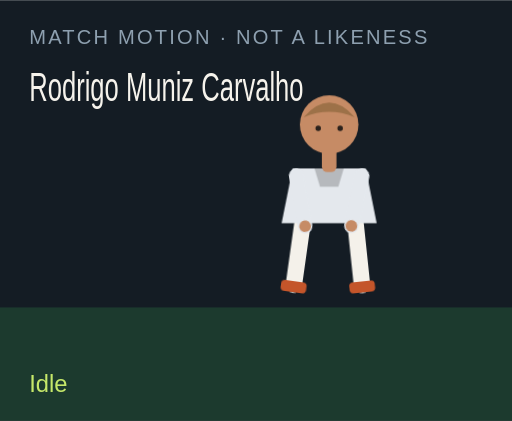
t = 0.00 s
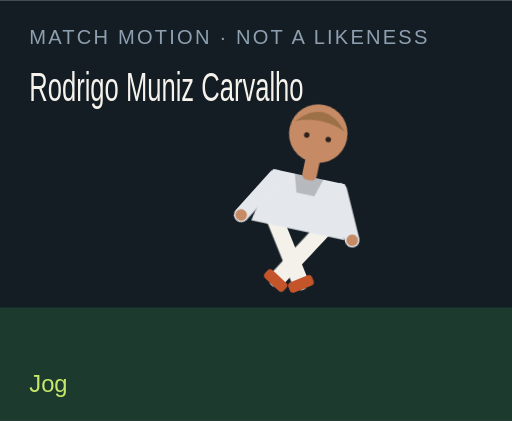
t = 1.50 s
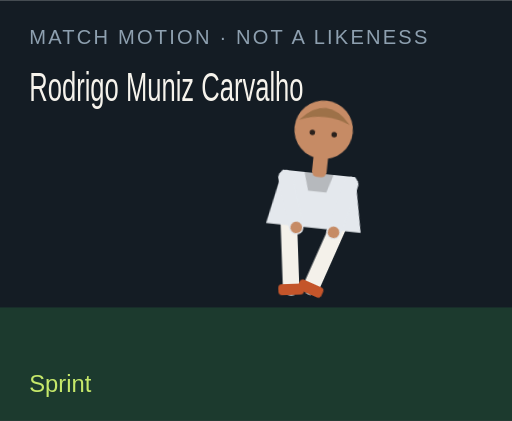
t = 3.00 s
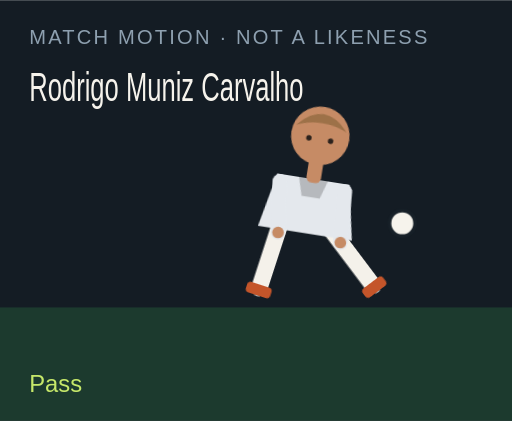
t = 4.50 s
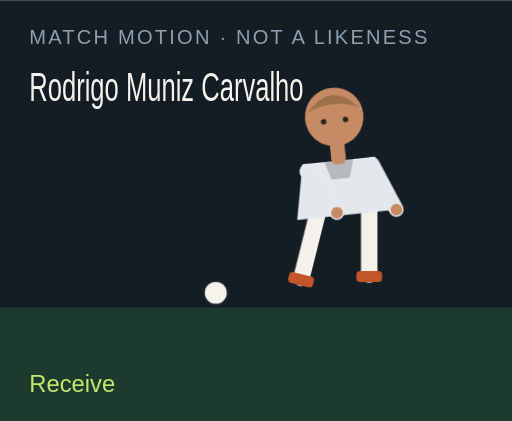
t = 6.00 s
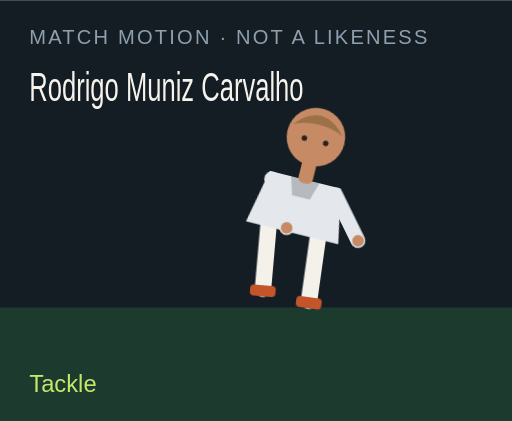
t = 7.50 s

The animated SVG that drew these frames (rendered in a browser with its animation timeline set to each time). Animation: 18 CSS @keyframes rules; one cycle of 9.00 s, repeats indefinitely.

<?xml version="1.0" encoding="UTF-8"?>
<svg xmlns="http://www.w3.org/2000/svg" viewBox="0 0 280 230" role="img">
  <style>@media (prefers-reduced-motion: reduce){animate,animateTransform{display:none}}</style>
  <rect width="280" height="230" fill="#141c24"/>
  <rect y="168" width="280" height="62" fill="#1c3a2e"/>
  <text x="16" y="24" fill="#8ea0b0" font-family="Arial,sans-serif" font-size="11" letter-spacing="1.2">MATCH MOTION · NOT A LIKENESS</text>
  <text x="16" y="55" fill="#f6f3ec" font-family="Impact,sans-serif" font-size="22" textLength="150" lengthAdjust="spacingAndGlyphs">Rodrigo Muniz Carvalho</text>
  <circle r="7" fill="#f6f3ec" stroke="#172028" stroke-width="2" id="motion-12580" cx="150" cy="160" opacity="0">
    
    
    
  </circle>
  <g transform="translate(132 40)">
    <g id="motion-12602" transform="rotate(0 48 90)">
      
      <g id="motion-12604" transform="translate(0 0)">
        
        <g transform="translate(34 78)"><g id="motion-12606" transform="rotate(8)"><path d="M0 0 V38" stroke="#f4f1ea" stroke-width="9" stroke-linecap="round"/><rect x="-7" y="36" width="14" height="6" rx="2" fill="#c4552a"/></g></g>
        <g transform="translate(62 78)"><g id="motion-12608" transform="rotate(-6)"><path d="M0 0 V38" stroke="#f4f1ea" stroke-width="9" stroke-linecap="round"/><rect x="-7" y="36" width="14" height="6" rx="2" fill="#c4552a"/></g></g>
        <path d="M28 52 h40 l6 30 H22 Z" fill="#e4e8ed"/>
        <path d="M40 52 h16 l-3 10 H43 Z" fill="#000" opacity=".2"/>
        <g transform="translate(30 56)"><g id="motion-12610" transform="rotate(-10)"><path d="M0 0 V28" stroke="#e4e8ed" stroke-width="8" stroke-linecap="round"/><circle cx="0" cy="28" r="3.2" fill="#c68b65"/></g></g>
        <g transform="translate(66 56)"><g id="motion-12612" transform="rotate(12)"><path d="M0 0 V28" stroke="#e4e8ed" stroke-width="8" stroke-linecap="round"/><circle cx="0" cy="28" r="3.2" fill="#c68b65"/></g></g>
        <rect x="44" y="40" width="8" height="14" rx="3" fill="#c68b65"/>
        <circle cx="48" cy="28" r="16" fill="#c68b65"/>
        <path d="M34 24 Q48 8 62 24 Q48 18 34 24" fill="#9d7148"/>
        <circle cx="42" cy="30" r="1.5" fill="#2a211c"/><circle cx="54" cy="30" r="1.5" fill="#2a211c"/>
      </g>
    </g>
  </g>
  <text x="16" y="214" fill="#c6e86a" font-family="Arial,sans-serif" font-size="13" opacity="1" id="motion-12584">Idle</text><text x="16" y="214" fill="#c6e86a" font-family="Arial,sans-serif" font-size="13" opacity="0" id="motion-12586">Jog</text><text x="16" y="214" fill="#c6e86a" font-family="Arial,sans-serif" font-size="13" opacity="0" id="motion-12588">Sprint</text><text x="16" y="214" fill="#c6e86a" font-family="Arial,sans-serif" font-size="13" opacity="0" id="motion-12590">Dribble</text><text x="16" y="214" fill="#c6e86a" font-family="Arial,sans-serif" font-size="13" opacity="0" id="motion-12592">Pass</text><text x="16" y="214" fill="#c6e86a" font-family="Arial,sans-serif" font-size="13" opacity="0" id="motion-12594">Shoot</text><text x="16" y="214" fill="#c6e86a" font-family="Arial,sans-serif" font-size="13" opacity="0" id="motion-12596">Receive</text><text x="16" y="214" fill="#c6e86a" font-family="Arial,sans-serif" font-size="13" opacity="0" id="motion-12598">Tackle</text><text x="16" y="214" fill="#c6e86a" font-family="Arial,sans-serif" font-size="13" opacity="0" id="motion-12600">Jump</text>
<style>@keyframes track-12581{0%{cx:150px}11.1%{cx:156px}22.2%{cx:164px}33.300000000000004%{cx:142px}44.4%{cx:190px}55.60000000000001%{cx:250px}66.7%{cx:118px}77.8%{cx:150px}88.9%{cx:150px}100%{cx:150px}}@keyframes track-12582{0%{cy:160px}11.1%{cy:158px}22.2%{cy:154px}33.300000000000004%{cy:156px}44.4%{cy:148px}55.60000000000001%{cy:96px}66.7%{cy:160px}77.8%{cy:160px}88.9%{cy:160px}100%{cy:160px}}@keyframes track-12583{0%{opacity:0}11.1%{opacity:0}22.2%{opacity:0}33.300000000000004%{opacity:1}44.4%{opacity:1}55.60000000000001%{opacity:1}66.7%{opacity:1}77.8%{opacity:0}88.9%{opacity:0}100%{opacity:0}}@keyframes track-12585{0%{opacity:1}11.1%{opacity:0}22.2%{opacity:0}33.300000000000004%{opacity:0}44.4%{opacity:0}55.60000000000001%{opacity:0}66.7%{opacity:0}77.8%{opacity:0}88.9%{opacity:0}100%{opacity:1}}@keyframes track-12587{0%{opacity:0}11.1%{opacity:1}22.2%{opacity:0}33.300000000000004%{opacity:0}44.4%{opacity:0}55.60000000000001%{opacity:0}66.7%{opacity:0}77.8%{opacity:0}88.9%{opacity:0}100%{opacity:0}}@keyframes track-12589{0%{opacity:0}11.1%{opacity:0}22.2%{opacity:1}33.300000000000004%{opacity:0}44.4%{opacity:0}55.60000000000001%{opacity:0}66.7%{opacity:0}77.8%{opacity:0}88.9%{opacity:0}100%{opacity:0}}@keyframes track-12591{0%{opacity:0}11.1%{opacity:0}22.2%{opacity:0}33.300000000000004%{opacity:1}44.4%{opacity:0}55.60000000000001%{opacity:0}66.7%{opacity:0}77.8%{opacity:0}88.9%{opacity:0}100%{opacity:0}}@keyframes track-12593{0%{opacity:0}11.1%{opacity:0}22.2%{opacity:0}33.300000000000004%{opacity:0}44.4%{opacity:1}55.60000000000001%{opacity:0}66.7%{opacity:0}77.8%{opacity:0}88.9%{opacity:0}100%{opacity:0}}@keyframes track-12595{0%{opacity:0}11.1%{opacity:0}22.2%{opacity:0}33.300000000000004%{opacity:0}44.4%{opacity:0}55.60000000000001%{opacity:1}66.7%{opacity:0}77.8%{opacity:0}88.9%{opacity:0}100%{opacity:0}}@keyframes track-12597{0%{opacity:0}11.1%{opacity:0}22.2%{opacity:0}33.300000000000004%{opacity:0}44.4%{opacity:0}55.60000000000001%{opacity:0}66.7%{opacity:1}77.8%{opacity:0}88.9%{opacity:0}100%{opacity:0}}@keyframes track-12599{0%{opacity:0}11.1%{opacity:0}22.2%{opacity:0}33.300000000000004%{opacity:0}44.4%{opacity:0}55.60000000000001%{opacity:0}66.7%{opacity:0}77.8%{opacity:1}88.9%{opacity:0}100%{opacity:0}}@keyframes track-12601{0%{opacity:0}11.1%{opacity:0}22.2%{opacity:0}33.300000000000004%{opacity:0}44.4%{opacity:0}55.60000000000001%{opacity:0}66.7%{opacity:0}77.8%{opacity:0}88.9%{opacity:1}100%{opacity:0}}@keyframes track-12603{0%{transform:rotate(0deg)}11.1%{transform:rotate(8deg)}22.2%{transform:rotate(16deg)}33.300000000000004%{transform:rotate(6deg)}44.4%{transform:rotate(4deg)}55.60000000000001%{transform:rotate(14deg)}66.7%{transform:rotate(-6deg)}77.8%{transform:rotate(34deg)}88.9%{transform:rotate(-6deg)}100%{transform:rotate(0deg)}}@keyframes track-12605{0%{transform:translate(0px,0px)}11.1%{transform:translate(0px,-3px)}22.2%{transform:translate(0px,-6px)}33.300000000000004%{transform:translate(0px,-2px)}44.4%{transform:translate(0px,2px)}55.60000000000001%{transform:translate(0px,-4px)}66.7%{transform:translate(0px,1px)}77.8%{transform:translate(0px,10px)}88.9%{transform:translate(0px,-18px)}100%{transform:translate(0px,0px)}}@keyframes track-12607{0%{transform:rotate(8deg)}11.1%{transform:rotate(-26deg)}22.2%{transform:rotate(-42deg)}33.300000000000004%{transform:rotate(-8deg)}44.4%{transform:rotate(6deg)}55.60000000000001%{transform:rotate(12deg)}66.7%{transform:rotate(20deg)}77.8%{transform:rotate(-8deg)}88.9%{transform:rotate(-10deg)}100%{transform:rotate(8deg)}}@keyframes track-12609{0%{transform:rotate(-6deg)}11.1%{transform:rotate(24deg)}22.2%{transform:rotate(38deg)}33.300000000000004%{transform:rotate(18deg)}44.4%{transform:rotate(-38deg)}55.60000000000001%{transform:rotate(-54deg)}66.7%{transform:rotate(6deg)}77.8%{transform:rotate(-22deg)}88.9%{transform:rotate(10deg)}100%{transform:rotate(-6deg)}}@keyframes track-12611{0%{transform:rotate(-10deg)}11.1%{transform:rotate(24deg)}22.2%{transform:rotate(36deg)}33.300000000000004%{transform:rotate(-18deg)}44.4%{transform:rotate(10deg)}55.60000000000001%{transform:rotate(-24deg)}66.7%{transform:rotate(-30deg)}77.8%{transform:rotate(12deg)}88.9%{transform:rotate(-74deg)}100%{transform:rotate(-10deg)}}@keyframes track-12613{0%{transform:rotate(12deg)}11.1%{transform:rotate(-20deg)}22.2%{transform:rotate(-32deg)}33.300000000000004%{transform:rotate(14deg)}44.4%{transform:rotate(-26deg)}55.60000000000001%{transform:rotate(18deg)}66.7%{transform:rotate(-22deg)}77.8%{transform:rotate(-6deg)}88.9%{transform:rotate(-74deg)}100%{transform:rotate(12deg)}}@media(prefers-reduced-motion:no-preference){#motion-12580{animation:track-12581 9s linear infinite both,track-12582 9s linear infinite both,track-12583 9s steps(1,end) infinite both}#motion-12584{animation:track-12585 9s steps(1,end) infinite both}#motion-12586{animation:track-12587 9s steps(1,end) infinite both}#motion-12588{animation:track-12589 9s steps(1,end) infinite both}#motion-12590{animation:track-12591 9s steps(1,end) infinite both}#motion-12592{animation:track-12593 9s steps(1,end) infinite both}#motion-12594{animation:track-12595 9s steps(1,end) infinite both}#motion-12596{animation:track-12597 9s steps(1,end) infinite both}#motion-12598{animation:track-12599 9s steps(1,end) infinite both}#motion-12600{animation:track-12601 9s steps(1,end) infinite both}#motion-12602{animation:track-12603 9s linear infinite both}#motion-12604{animation:track-12605 9s linear infinite both}#motion-12606{animation:track-12607 9s linear infinite both}#motion-12608{animation:track-12609 9s linear infinite both}#motion-12610{animation:track-12611 9s linear infinite both}#motion-12612{animation:track-12613 9s linear infinite both}}</style></svg>
